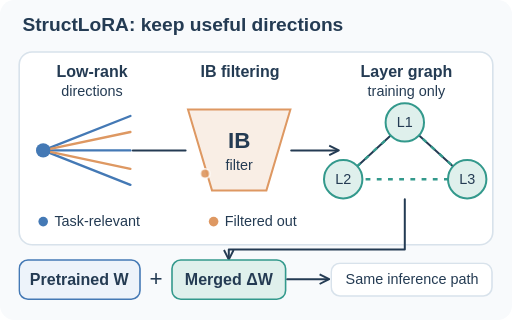
t = 0.00 s
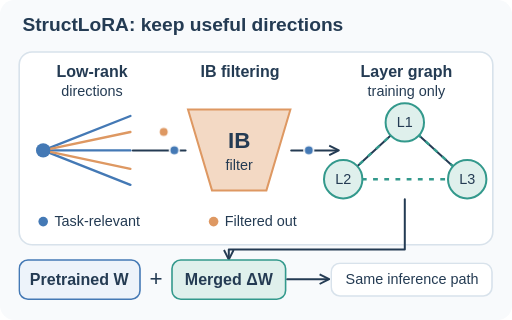
t = 1.67 s
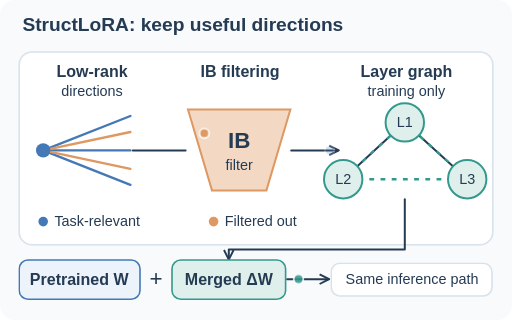
t = 3.33 s
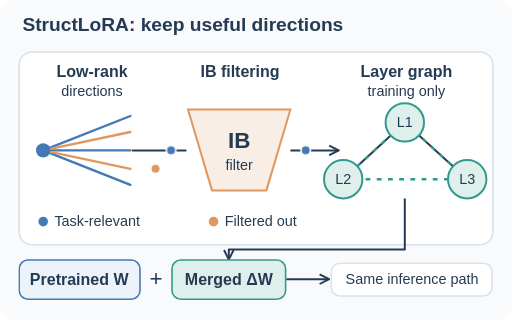
t = 5.00 s
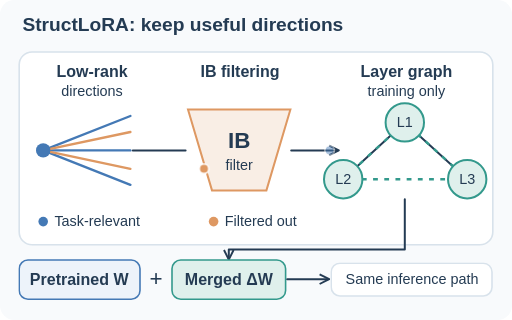
t = 6.67 s
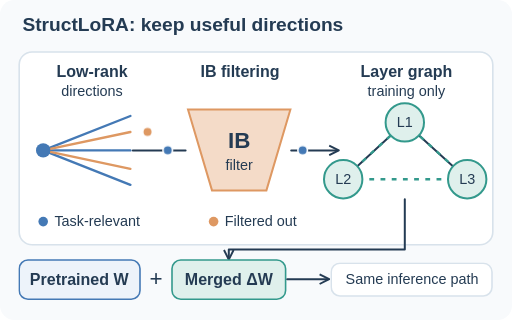
t = 8.33 s

The animated SVG that drew these frames (rendered in a browser with its animation timeline set to each time). Animation: 5 CSS @keyframes rules; frames cover the first 8.33 s, repeats indefinitely.

<svg xmlns="http://www.w3.org/2000/svg" viewBox="0 0 640 400" role="img" aria-labelledby="sl-title sl-desc">
  <title id="sl-title">StructLoRA: structured, task-aware low-rank adaptation</title>
  <desc id="sl-desc">An information-bottleneck filter removes task-irrelevant low-rank directions. Retained directions travel to a training-only graph that coordinates layer updates. The final update is merged into pretrained weights, adding no inference overhead.</desc>
  <defs><marker id="sl-arrow" viewBox="0 0 10 10" refX="8" refY="5" markerWidth="6" markerHeight="6" orient="auto"><path d="M1 1 9 5 1 9" fill="none" stroke="#243b53" stroke-width="1.6" stroke-linejoin="round"/></marker></defs>
  <style>
    .sl-text{font-family:Arial,sans-serif;fill:#243b53}.sl-title{font-size:24px;font-weight:700}.sl-label{font-size:20px;font-weight:600}.sl-small{font-size:18px}.sl-line{fill:none;stroke:#243b53;stroke-width:2.5;stroke-linecap:round;stroke-linejoin:round;marker-end:url(#sl-arrow)}
    .sl-retained{animation:sl-retain-flow 7s linear infinite}.sl-retained-two{animation-delay:-3.5s}.sl-discarded{animation:sl-filter-flow 7s ease-in-out infinite}.sl-discarded-two{animation-delay:-3.5s}.sl-graph-flow{animation:sl-coordinate 7s linear infinite;stroke-dasharray:6 8}.sl-merge-token{animation:sl-merge 7s ease-in-out infinite}.sl-filter{animation:sl-filter-highlight 7s ease-in-out infinite}
    @keyframes sl-retain-flow{0%{transform:translate(0,0);opacity:0}8%{opacity:1}32%{transform:translate(55px,0);opacity:1}40%{transform:translate(55px,0);opacity:0}54%{transform:translate(190px,0);opacity:0}62%{transform:translate(190px,0);opacity:1}90%{transform:translate(235px,0);opacity:1}100%{transform:translate(235px,0);opacity:0}}
    @keyframes sl-filter-flow{0%{transform:translate(0,0);opacity:0}10%{opacity:1}45%{transform:translate(112px,0);opacity:1}70%,100%{transform:translate(128px,75px);opacity:0}}
    @keyframes sl-coordinate{to{stroke-dashoffset:-98}}
    @keyframes sl-merge{0%,40%{transform:translateX(0);opacity:0}50%{opacity:1}88%{opacity:1}100%{transform:translateX(129px);opacity:0}}
    @keyframes sl-filter-highlight{0%,70%,100%{fill:#f9eee5}25%,50%{fill:#f3d9c4}}
    @media(prefers-reduced-motion:reduce){.sl-retained,.sl-discarded,.sl-graph-flow,.sl-merge-token,.sl-filter{animation:none!important}}
  </style>
  <rect width="640" height="400" rx="18" fill="#f8fafc"/>
  <text class="sl-text sl-title" x="28" y="39">StructLoRA: keep useful directions</text>
  <rect x="24" y="65" width="592" height="241" rx="16" fill="white" stroke="#d8e2eb" stroke-width="2"/>
  <text class="sl-text sl-label" x="115" y="96" text-anchor="middle">Low-rank</text><text class="sl-text sl-small" x="115" y="120" text-anchor="middle">directions</text>
  <text class="sl-text sl-label" x="300" y="96" text-anchor="middle">IB filtering</text>
  <text class="sl-text sl-label" x="508" y="96" text-anchor="middle">Layer graph</text><text class="sl-text sl-small" x="508" y="120" text-anchor="middle">training only</text>
  <path d="M54 188 163 145M54 188H163M54 188 163 231" fill="none" stroke="#4479b5" stroke-width="3" stroke-linecap="round"/>
  <path d="M54 188 163 165M54 188 163 211" fill="none" stroke="#de9862" stroke-width="3" stroke-linecap="round"/>
  <circle cx="54" cy="188" r="9" fill="#4479b5"/>
  <path class="sl-line" d="M166 188H232M364 188H422"/>
  <path class="sl-filter" d="M235 137H363L333 238H265Z" fill="#f9eee5" stroke="#de9862" stroke-width="2.5"/>
  <text class="sl-text" x="299" y="185" text-anchor="middle" font-size="28" font-weight="700">IB</text>
  <text class="sl-text sl-small" x="299" y="212" text-anchor="middle">filter</text>
  <path class="sl-line" d="M429 224 506 153 584 224" marker-end="none" stroke="#33998c"/>
  <path class="sl-graph-flow" d="M429 224H584L506 153Z" fill="none" stroke="#33998c" stroke-width="3"/>
  <g fill="#dff0ec" stroke="#33998c" stroke-width="2.5"><circle cx="506" cy="153" r="24"/><circle cx="429" cy="224" r="24"/><circle cx="584" cy="224" r="24"/></g>
  <text class="sl-text sl-small" x="506" y="159" text-anchor="middle">L1</text><text class="sl-text sl-small" x="429" y="230" text-anchor="middle">L2</text><text class="sl-text sl-small" x="584" y="230" text-anchor="middle">L3</text>
  <circle class="sl-retained" cx="177" cy="188" r="6" fill="#4479b5" stroke="white" stroke-width="2"/><circle class="sl-retained sl-retained-two" cx="177" cy="188" r="6" fill="#4479b5" stroke="white" stroke-width="2"/>
  <circle class="sl-discarded" cx="143" cy="165" r="6" fill="#de9862" stroke="white" stroke-width="2"/><circle class="sl-discarded sl-discarded-two" cx="143" cy="211" r="6" fill="#de9862" stroke="white" stroke-width="2"/>
  <circle cx="54" cy="277" r="6" fill="#4479b5"/><text class="sl-text sl-small" x="68" y="283">Task-relevant</text>
  <circle cx="267" cy="277" r="6" fill="#de9862"/><text class="sl-text sl-small" x="281" y="283">Filtered out</text>
  <path class="sl-line" d="M506 249V312H286V323"/>
  <rect x="24" y="325" width="151" height="49" rx="11" fill="#edf3fa" stroke="#4479b5" stroke-width="2"/><text class="sl-text sl-label" x="99" y="356" text-anchor="middle">Pretrained W</text>
  <text class="sl-text" x="195" y="358" text-anchor="middle" font-size="28">+</text>
  <rect x="215" y="325" width="142" height="49" rx="11" fill="#dff0ec" stroke="#33998c" stroke-width="2"/><text class="sl-text sl-label" x="286" y="356" text-anchor="middle">Merged ΔW</text>
  <path class="sl-line" d="M359 349H410"/>
  <circle class="sl-merge-token" cx="369" cy="349" r="6" fill="#33998c" stroke="white" stroke-width="2"/>
  <rect x="414" y="329" width="201" height="41" rx="11" fill="white" stroke="#d8e2eb" stroke-width="2"/><text class="sl-text sl-small" x="515" y="355" text-anchor="middle">Same inference path</text>
</svg>
